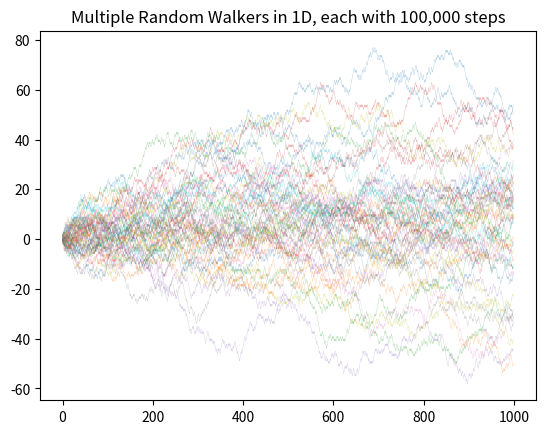

The matplotlib source for this figure:
# Random Walk in 2 dimensions

import numpy as np
import matplotlib.pyplot as plt


def random_walk_1d(steps, walkers):
    # Random choice of either +1 or -1 (go left or right)
    steps = np.random.choice(
        [-1, +1], (steps, walkers)
    )  # Each of the 50 columns is a Walker
    return np.cumsum(steps, axis=0)


plt.plot(
    random_walk_1d(1000, 50), lw=0.1
)  # Plots 50 different lines (Walkers) on one plot
plt.title("Multiple Random Walkers in 1D, each with 100,000 steps")  # subplot title
# plt.xticks([])

""" plt.tight_layout()
plt.suptitle("Multiple Random Walkers in 1D")  # main plot title """
plt.show()
